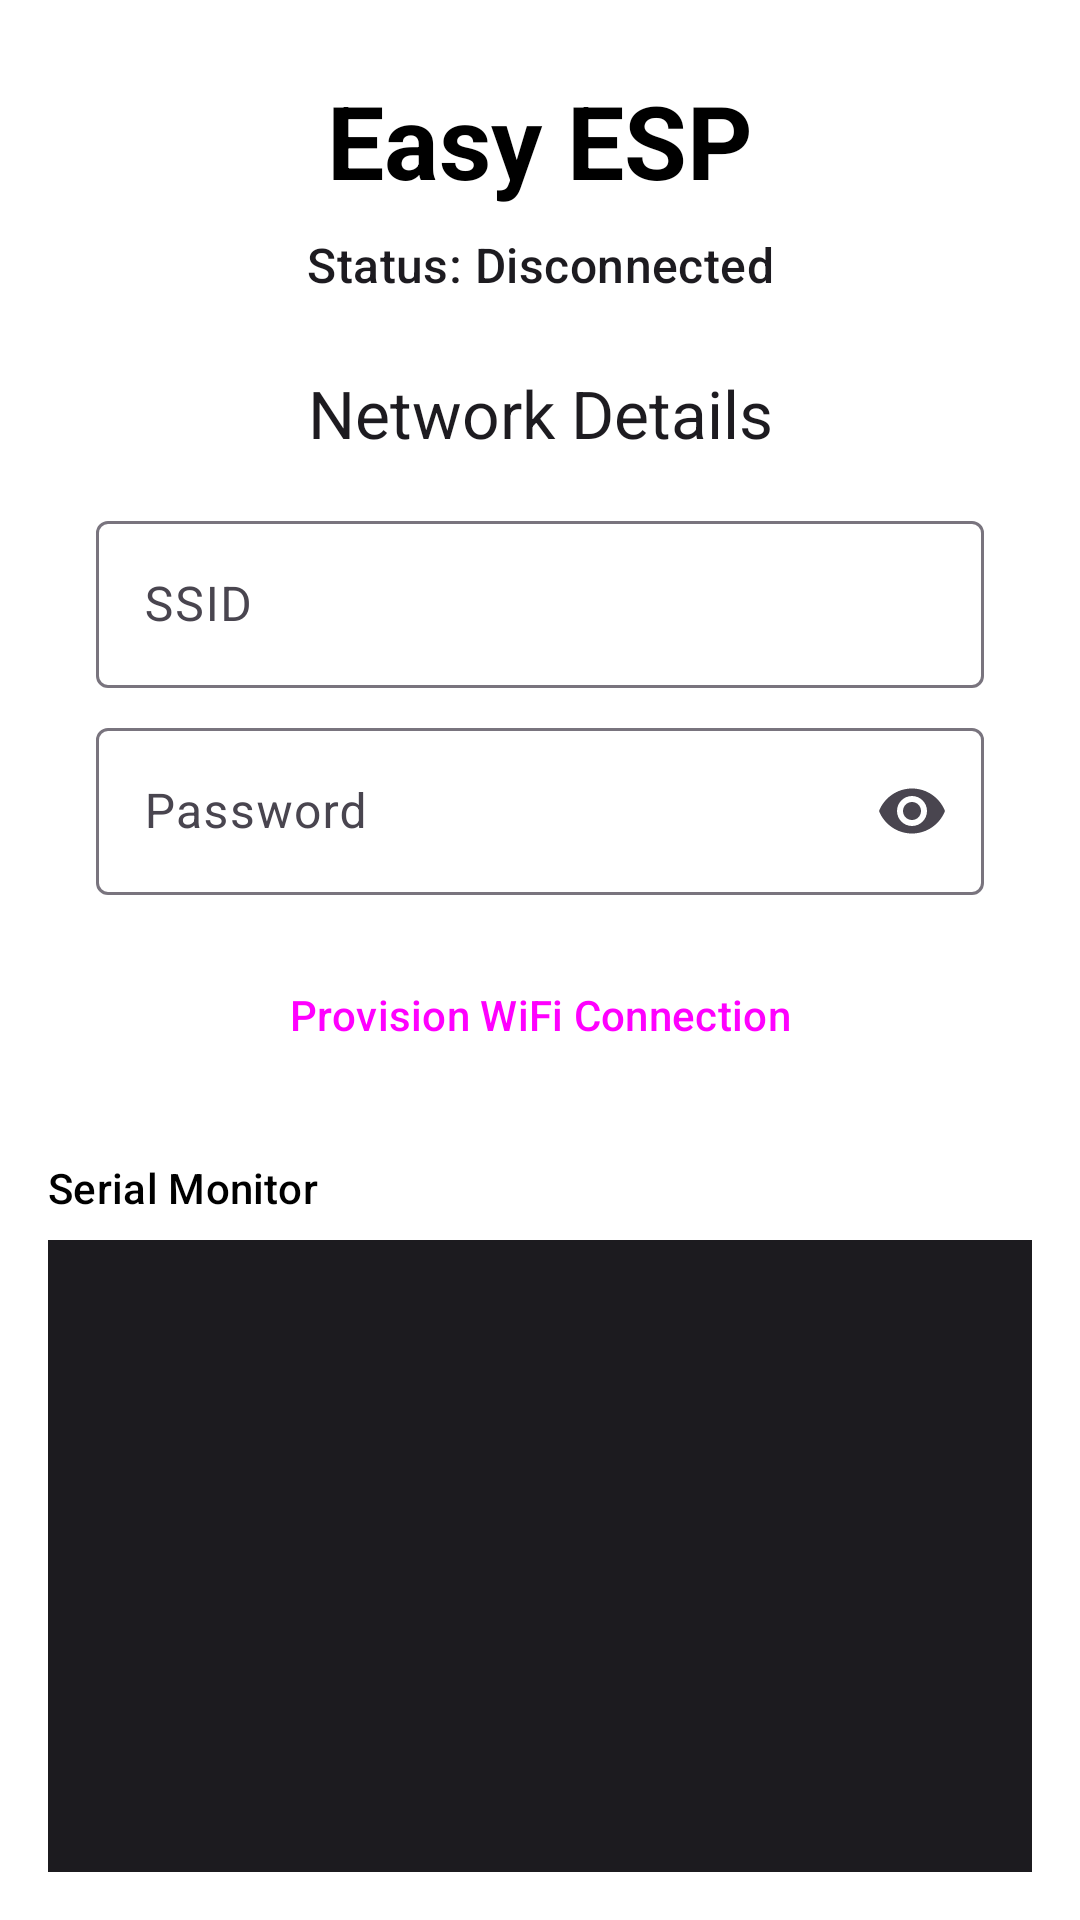

Produce the Android XML layout that renders to this screen, including the resource entries it uses.
<!-- AndroidManifest.xml: application theme Theme.EasyESP -->
<!-- res/layout/fragment_wifi_terminal.xml -->
<?xml version="1.0" encoding="utf-8"?>
<androidx.constraintlayout.widget.ConstraintLayout xmlns:android="http://schemas.android.com/apk/res/android"
    xmlns:app="http://schemas.android.com/apk/res-auto"
    xmlns:tools="http://schemas.android.com/tools"
    android:layout_width="match_parent"
    android:layout_height="match_parent"
    tools:context=".WifiTerminalFragment">

    <TextView
        android:id="@+id/mainTitle"
        android:layout_width="wrap_content"
        android:layout_height="wrap_content"
        android:layout_marginTop="24dp"
        android:text="Easy ESP"
        android:textColor="?attr/colorOnSurface"
        android:textSize="34sp"
        android:textStyle="bold"
        app:layout_constraintEnd_toEndOf="parent"
        app:layout_constraintStart_toStartOf="parent"
        app:layout_constraintTop_toTopOf="parent" />

    <TextView
        android:id="@+id/connection_status_text"
        android:layout_width="wrap_content"
        android:layout_height="wrap_content"
        android:layout_marginTop="8dp"
        android:text="Status: Disconnected"
        android:textAppearance="?attr/textAppearanceTitleMedium"
        app:layout_constraintEnd_toEndOf="parent"
        app:layout_constraintStart_toStartOf="parent"
        app:layout_constraintTop_toBottomOf="@+id/mainTitle" />

    <TextView
        android:id="@+id/network_Textview"
        android:layout_width="wrap_content"
        android:layout_height="wrap_content"
        android:layout_marginTop="24dp"
        android:text="Network Details"
        android:textAppearance="?attr/textAppearanceTitleLarge"
        app:layout_constraintEnd_toEndOf="parent"
        app:layout_constraintStart_toStartOf="parent"
        app:layout_constraintTop_toBottomOf="@+id/connection_status_text" />

    <com.google.android.material.textfield.TextInputLayout
        android:id="@+id/ssidInputLayout"
        style="@style/Widget.Material3.TextInputLayout.OutlinedBox"
        android:layout_width="0dp"
        android:layout_height="wrap_content"
        android:layout_marginStart="32dp"
        android:layout_marginTop="16dp"
        android:layout_marginEnd="32dp"
        android:hint="SSID"
        app:layout_constraintEnd_toEndOf="parent"
        app:layout_constraintStart_toStartOf="parent"
        app:layout_constraintTop_toBottomOf="@+id/network_Textview">

        <com.google.android.material.textfield.TextInputEditText
            android:id="@+id/ssidText1"
            android:layout_width="match_parent"
            android:layout_height="wrap_content"
            android:inputType="text" />
    </com.google.android.material.textfield.TextInputLayout>

    <com.google.android.material.textfield.TextInputLayout
        android:id="@+id/passInputLayout"
        style="@style/Widget.Material3.TextInputLayout.OutlinedBox"
        android:layout_width="0dp"
        android:layout_height="wrap_content"
        android:layout_marginStart="32dp"
        android:layout_marginTop="8dp"
        android:layout_marginEnd="32dp"
        android:hint="Password"
        app:endIconMode="password_toggle"
        app:layout_constraintEnd_toEndOf="parent"
        app:layout_constraintStart_toStartOf="parent"
        app:layout_constraintTop_toBottomOf="@+id/ssidInputLayout">

        <com.google.android.material.textfield.TextInputEditText
            android:id="@+id/passText2"
            android:layout_width="match_parent"
            android:layout_height="wrap_content"
            android:inputType="textPassword" />
    </com.google.android.material.textfield.TextInputLayout>

    <Button
        android:id="@+id/connectButton"
        style="@style/Widget.Material3.Button"
        android:layout_width="0dp"
        android:layout_height="wrap_content"
        android:layout_marginStart="32dp"
        android:layout_marginTop="16dp"
        android:layout_marginEnd="32dp"
        android:text="Provision WiFi Connection"
        app:layout_constraintEnd_toEndOf="parent"
        app:layout_constraintStart_toStartOf="parent"
        app:layout_constraintTop_toBottomOf="@+id/passInputLayout" />

    <TextView
        android:id="@+id/serialMonitorTitle"
        android:layout_width="wrap_content"
        android:layout_height="wrap_content"
        android:layout_marginStart="16dp"
        android:layout_marginTop="24dp"
        android:text="Serial Monitor"
        android:textColor="@color/black"
        android:textAppearance="?attr/textAppearanceTitleSmall"
        app:layout_constraintStart_toStartOf="parent"
        app:layout_constraintTop_toBottomOf="@+id/connectButton" />

    <ScrollView
        android:id="@+id/serialMonitorScrollView"
        android:layout_width="0dp"
        android:layout_height="0dp"
        android:layout_marginStart="16dp"
        android:layout_marginTop="8dp"
        android:layout_marginEnd="16dp"
        android:layout_marginBottom="16dp"
        android:background="#1C1B1F"
        app:layout_constraintBottom_toBottomOf="parent"
        app:layout_constraintEnd_toEndOf="parent"
        app:layout_constraintStart_toStartOf="parent"
        app:layout_constraintTop_toBottomOf="@+id/serialMonitorTitle">

        <LinearLayout
            android:layout_width="match_parent"
            android:layout_height="wrap_content"
            android:orientation="vertical"
            android:padding="8dp">

            <TextView
                android:id="@+id/serialMonitorTextView"
                android:layout_width="match_parent"
                android:layout_height="wrap_content"
                android:fontFamily="monospace"
                android:textColor="@color/white"
                android:textSize="12sp"
                tools:text="Logs will appear here..." />
        </LinearLayout>
    </ScrollView>

</androidx.constraintlayout.widget.ConstraintLayout>
<!-- resources referenced by this layout -->
<resources>
  <color name="black">#FF000000</color>
  <color name="white">#FFFFFFFF</color>
  <style name="Theme.EasyESP" parent="Theme.Material3.DayNight.NoActionBar">
          
          <item name="colorPrimary">@color/purple_500</item>
          <item name="colorOnPrimary">@color/white</item>
          <item name="colorPrimaryContainer">@color/purple_200</item>
          <item name="colorOnPrimaryContainer">@color/purple_700</item>
  
          
          <item name="colorSecondary">@color/teal_200</item>
          <item name="colorOnSecondary">@color/black</item>
          <item name="colorSecondaryContainer">@color/teal_700</item>
          <item name="colorOnSecondaryContainer">@color/white</item>
  
          
          <item name="android:windowBackground">?attr/colorSurface</item>
          <item name="colorSurface">@color/white</item>
          <item name="colorOnSurface">@color/black</item>
          <item name="colorSurfaceVariant">#F2F0F4</item>
          <item name="colorOnSurfaceVariant">#49454F</item>
  
          
          <item name="android:statusBarColor">@color/purple_700</item>
  
          
          <item name="textInputStyle">@style/Widget.Material3.TextInputLayout.OutlinedBox</item>
  
          
          <item name="navigationViewStyle">@style/Widget.EasyESP.NavigationView</item>
      </style>
  <color name="purple_500">#FF6200EE</color>
  <color name="purple_200">#FFBB86FC</color>
  <color name="purple_700">#FF3700B3</color>
  <color name="teal_200">#FF03DAC5</color>
  <color name="teal_700">#FF018786</color>
  <style name="Widget.EasyESP.NavigationView" parent="Widget.Material3.NavigationView">
          <item name="itemTextColor">@color/white</item>
          <item name="itemIconTint">@color/white</item>
          <item name="itemTextAppearance">@style/TextAppearance.EasyESP.NavMenu</item>
      </style>
  <style name="TextAppearance.EasyESP.NavMenu" parent="TextAppearance.Material3.LabelLarge">
          <item name="android:textStyle">bold</item>
          <item name="android:textColor">@color/white</item>
      </style>
</resources>
